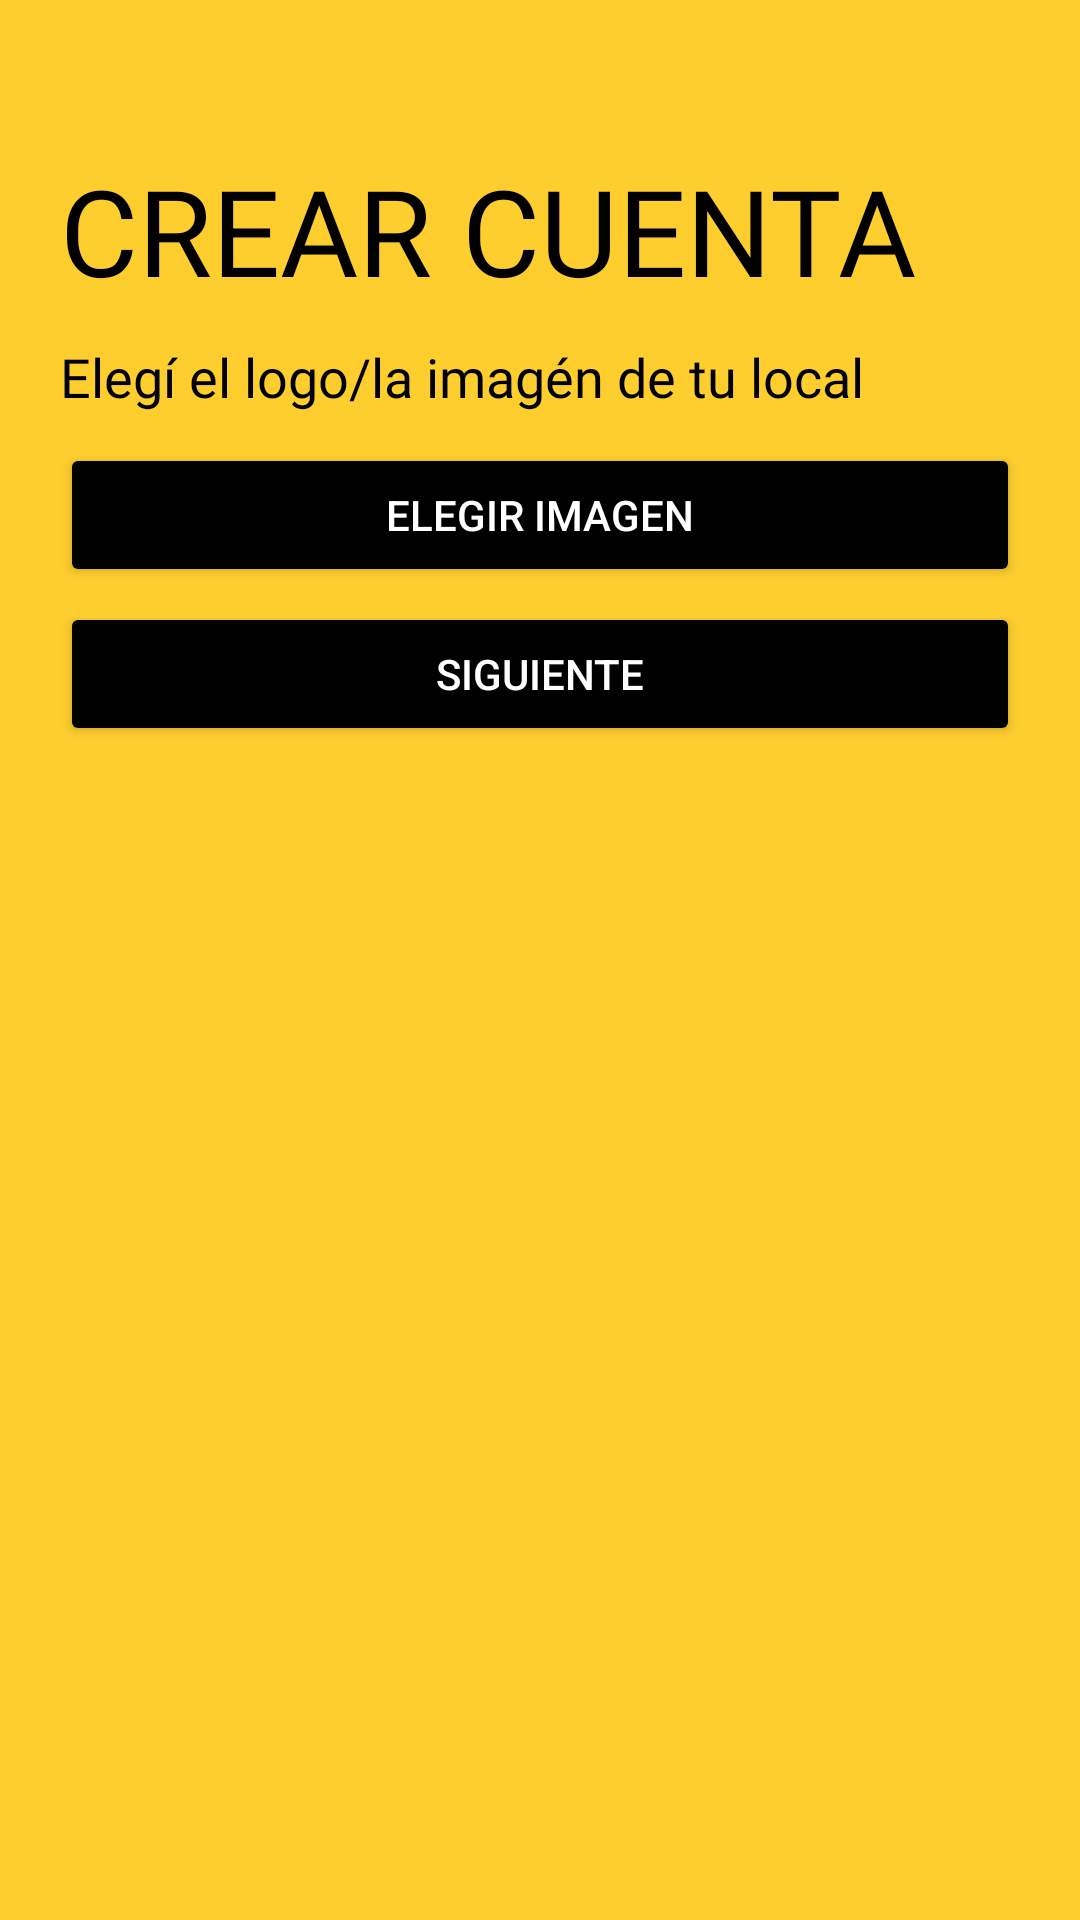

Here is an Android app screen rendered from its layout file. Give the layout XML and the strings, colors and styles it references.
<!-- AndroidManifest.xml: application theme AppTheme -->
<!-- res/layout/fragment_register3_local.xml -->
<?xml version="1.0" encoding="utf-8"?>
<ScrollView xmlns:android="http://schemas.android.com/apk/res/android"
    xmlns:tools="http://schemas.android.com/tools"
    android:layout_width="match_parent"
    android:layout_height="match_parent"
    xmlns:app="http://schemas.android.com/apk/res-auto"
    android:orientation="vertical"
    android:background="#fece2f"
    android:paddingLeft="20dp"
    android:paddingRight="20dp"
    android:paddingTop="20dp">

    <LinearLayout
        android:layout_width="match_parent"
        android:layout_height="wrap_content"
        android:orientation="vertical">

        <ImageView
            android:id="@+id/back_icon"
            android:layout_width="wrap_content"
            android:layout_height="wrap_content"
            android:padding="5dp"
            android:src="@drawable/ic_arrow_back_black_24dp" />

        <TextView
            android:layout_width="wrap_content"
            android:layout_height="wrap_content"
            android:text="@string/crear_cuenta"
            android:fontFamily="@font/helvetica_now_text_ext_bd_ita"
            android:textColor="@color/colorPrimaryDark"
            android:textSize="40sp"
            android:layout_marginTop="20dp"/>

        <LinearLayout
            android:layout_width="match_parent"
            android:layout_height="wrap_content"
            android:orientation="vertical"
            android:layout_marginTop="10dp">

            <TextView
                android:layout_width="wrap_content"
                android:layout_height="wrap_content"
                android:text="Elegí el logo/la imagén de tu local"
                android:fontFamily="@font/helvetica_now_text_light"
                android:textColor="@color/colorPrimaryDark"
                android:textSize="18sp"/>
            <Button
                android:id="@+id/img_pick_btn"
                android:text="Elegir imagen"
                android:textColor="#ffffff"
                android:layout_marginTop="10dp"
                android:layout_width="match_parent"
                android:layout_height="wrap_content"
                android:backgroundTint="@color/colorPrimaryDark"/>

            <Button
                android:id="@+id/buttonNext"
                android:layout_width="match_parent"
                android:layout_height="wrap_content"
                android:text="@string/sig_btn"
                android:textColor="#ffffff"
                android:backgroundTint="@color/colorPrimaryDark"
                android:layout_marginTop="5dp"
                android:elevation="2dp" />
            <ImageView
                android:id="@+id/image_view"
                android:scaleType="centerCrop"
                tools:srcCompat="@mipmap/ic_launcher"
                android:layout_width="300dp"
                android:layout_height="300dp"
                android:layout_gravity="center"
                android:layout_marginTop="5dp"/>




        </LinearLayout>


    </LinearLayout>


</ScrollView>
<!-- resources referenced by this layout -->
<resources>
  <color name="colorPrimaryDark">#000000</color>
  <!-- mipmap ic_launcher: png bitmap (drawable-hdpi, 2948 bytes) -->
  <string name="crear_cuenta">CREAR CUENTA</string>
  <string name="sig_btn">SIGUIENTE</string>
  <style name="AppTheme" parent="Theme.AppCompat.Light.DarkActionBar">
          
          <item name="colorPrimary">@color/colorPrimary</item>
          <item name="colorPrimaryDark">@color/colorPrimaryDark</item>
          <item name="colorAccent">@color/colorAccent</item>
      </style>
  <color name="colorPrimary">#fece2f</color>
  <color name="colorAccent">#000000</color>
</resources>
